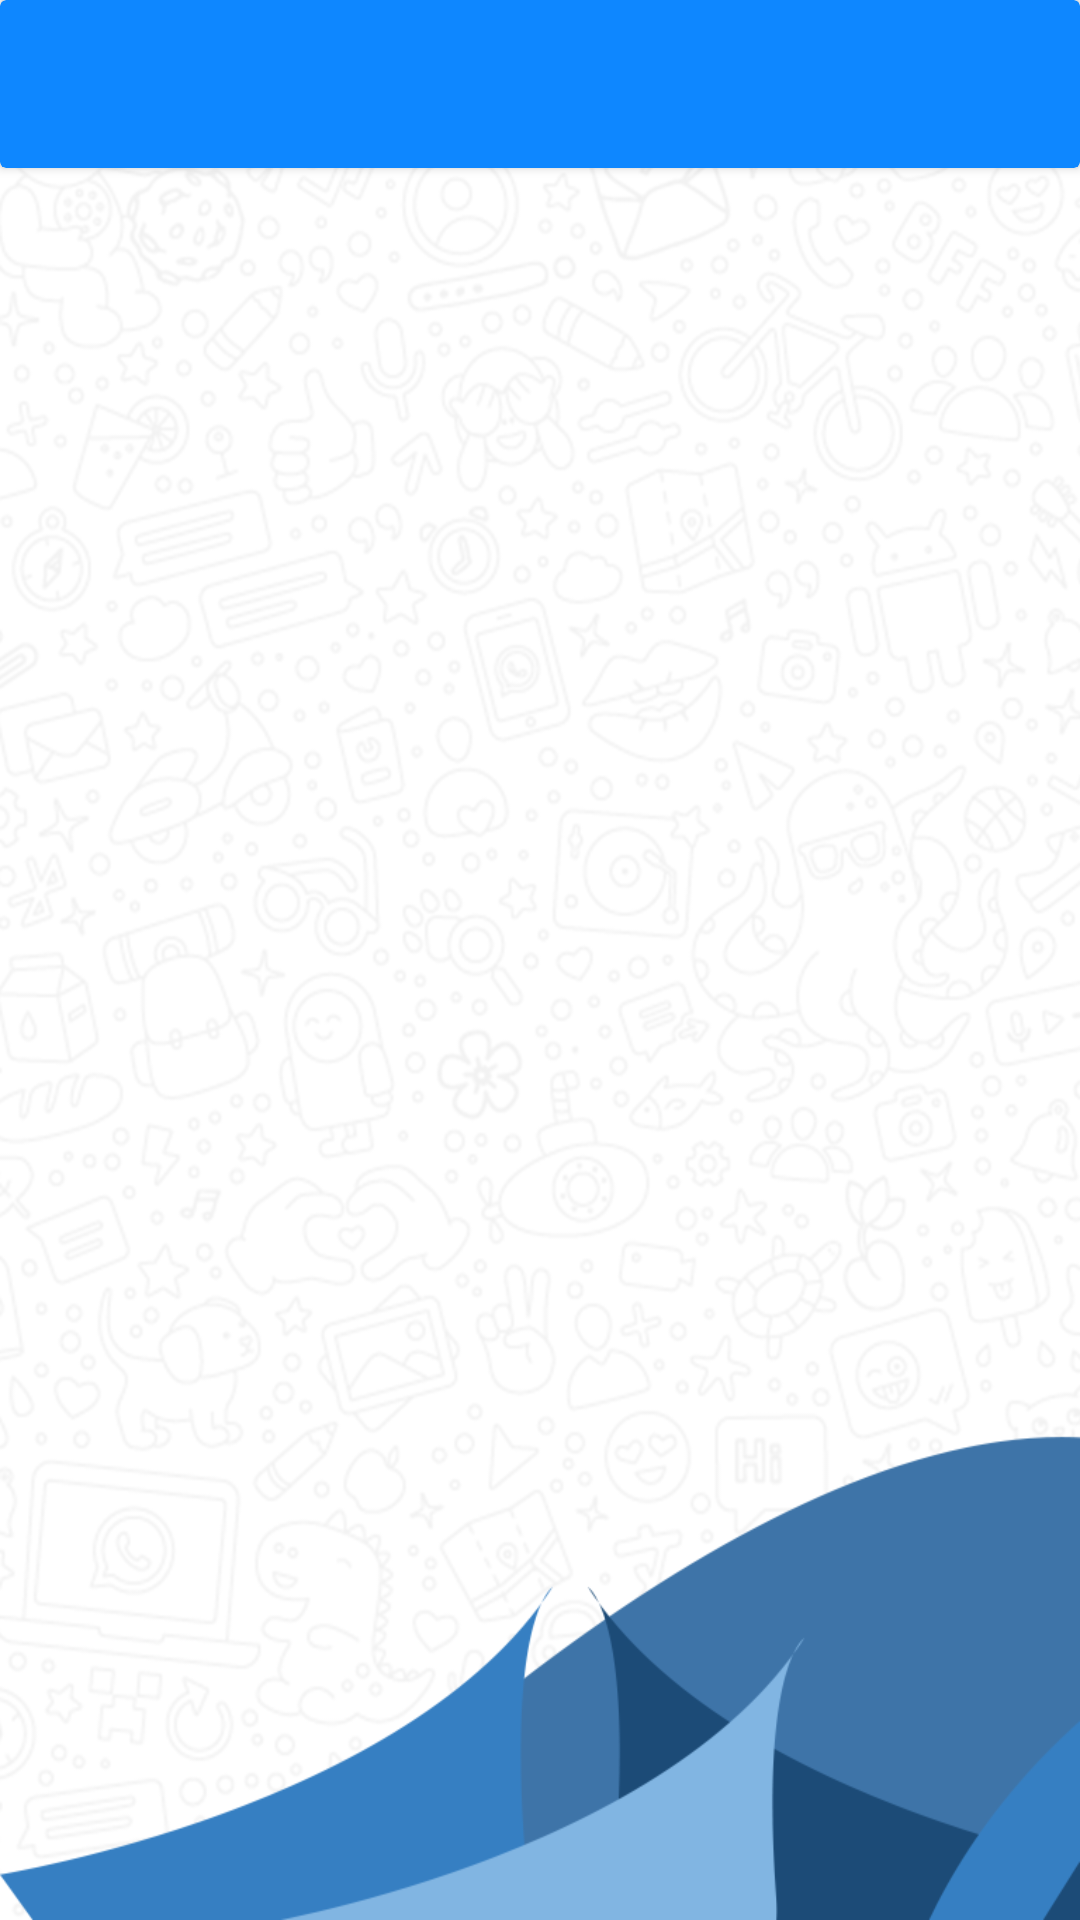

Write the Android layout XML for this screen, with the resource values it uses.
<!-- AndroidManifest.xml: application theme AppTheme -->
<!-- res/layout/f_orders.xml -->
<?xml version="1.0" encoding="utf-8"?>
<LinearLayout xmlns:android="http://schemas.android.com/apk/res/android"
    xmlns:app="http://schemas.android.com/apk/res-auto"
    android:orientation="vertical"
    android:layout_width="match_parent"
    android:background="@drawable/bakground_login"
    android:layout_height="match_parent">

    <androidx.cardview.widget.CardView
        android:layout_width="match_parent"
        android:layout_height="wrap_content"
        app:cardBackgroundColor="@color/colorPrimary"
        android:elevation="10dp">
        <RelativeLayout
            android:id="@+id/navbar"
            android:layout_width="match_parent"
            android:layout_height="?attr/actionBarSize"
            android:orientation="horizontal">

            <TextView
                android:id="@+id/message"
                android:layout_width="wrap_content"
                android:layout_height="match_parent"
                android:layout_marginStart="@dimen/activity_horizontal_margin"
                android:gravity="center_vertical"
                android:layout_alignParentStart="true"
                android:layout_centerVertical="true"
                android:text=""
                android:textSize="24sp"
                android:textStyle="bold"
                android:textColor="#FFFF"
                />
            <ImageView
                android:id="@+id/btnHistory"
                android:clickable="true"
                android:layout_width="35dp"
                android:layout_height="match_parent"
                android:src="@drawable/ic_history"
                android:layout_centerVertical="true"
                android:layout_alignParentEnd="true"
                android:layout_marginEnd="@dimen/activity_horizontal_margin"
                android:focusable="true" />
        </RelativeLayout>

    </androidx.cardview.widget.CardView>
<androidx.recyclerview.widget.RecyclerView
    android:id="@+id/recy_fOrder"
    android:layout_width="match_parent"
    android:layout_height="wrap_content">

</androidx.recyclerview.widget.RecyclerView>


</LinearLayout>
<!-- resources referenced by this layout -->
<resources>
  <color name="colorPrimary">#0e87ff</color>
  <!-- drawable bakground_login: png bitmap (drawable, 255655 bytes) -->
  <style name="AppTheme" parent="Theme.MaterialComponents.Light.NoActionBar">
          
          <item name="colorPrimary">@color/colorPrimary</item>
          <item name="colorPrimaryDark">@color/colorPrimaryDark</item>
          <item name="colorAccent">@color/colorPrimary</item>
      </style>
  <color name="colorPrimaryDark">#00574B</color>
</resources>
